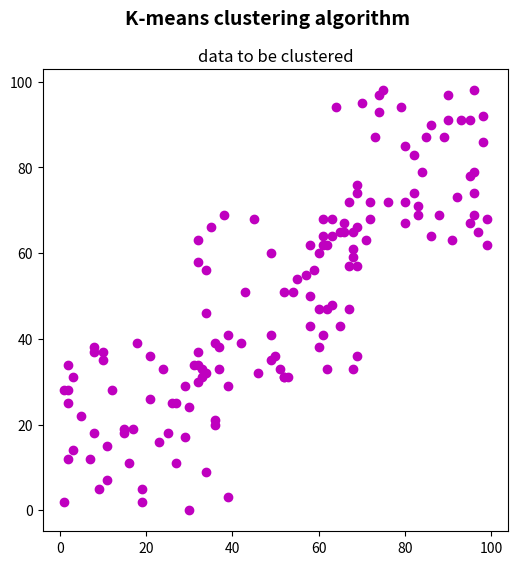

This chart was generated by the following Python code:
import numpy as np
from matplotlib import pyplot as plt

a = np.random.randint(0, 40, (50, 2))       # a의 값의 범위는 0~39. 이런 값들도 이루어진 좌표 데이터 50개.
b = np.random.randint(30, 70, (50, 2))      # b의 값의 범위는 30~69. 이런 값들도 이루어진 좌표 데이터 50개
c = np.random.randint(60, 100, (50, 2))     # c의 값의 범위는 60~100. 이런 값들도 이루어진 좌표 데이터 50개
print('type(a)=', type(a), a.shape)
print('type(b)=', type(b), b.shape)
print('type(c)=', type(c), c.shape)

data = np.float32(np.vstack((a, b, c)))     # a. b, c의 좌표로 150개의 좌표 데이터
print('type(data)=', type(data), data.shape) # type(data)= <class 'numpy.ndarray'> (150, 2)

# Create the dimensions of the figure and set title:
fig = plt.figure(figsize=(6, 6))
plt.suptitle("K-means clustering algorithm", fontsize=14, fontweight='bold')

ax = plt.subplot(1, 1, 1)
plt.scatter(data[:, 0], data[:, 1], c='m')
#plt.scatter(data[:, 0], data[:, 1], c='c')      # (x,y) 순으로 지정한다. m=magenta, c=cyan
#plt.scatter(data2[:, 0], data2[:, 1], c='y')      # (x,y) 순으로 지정한다. m=magenta, c=cyan
plt.title("data to be clustered")

# Show the Figure:
plt.show()
